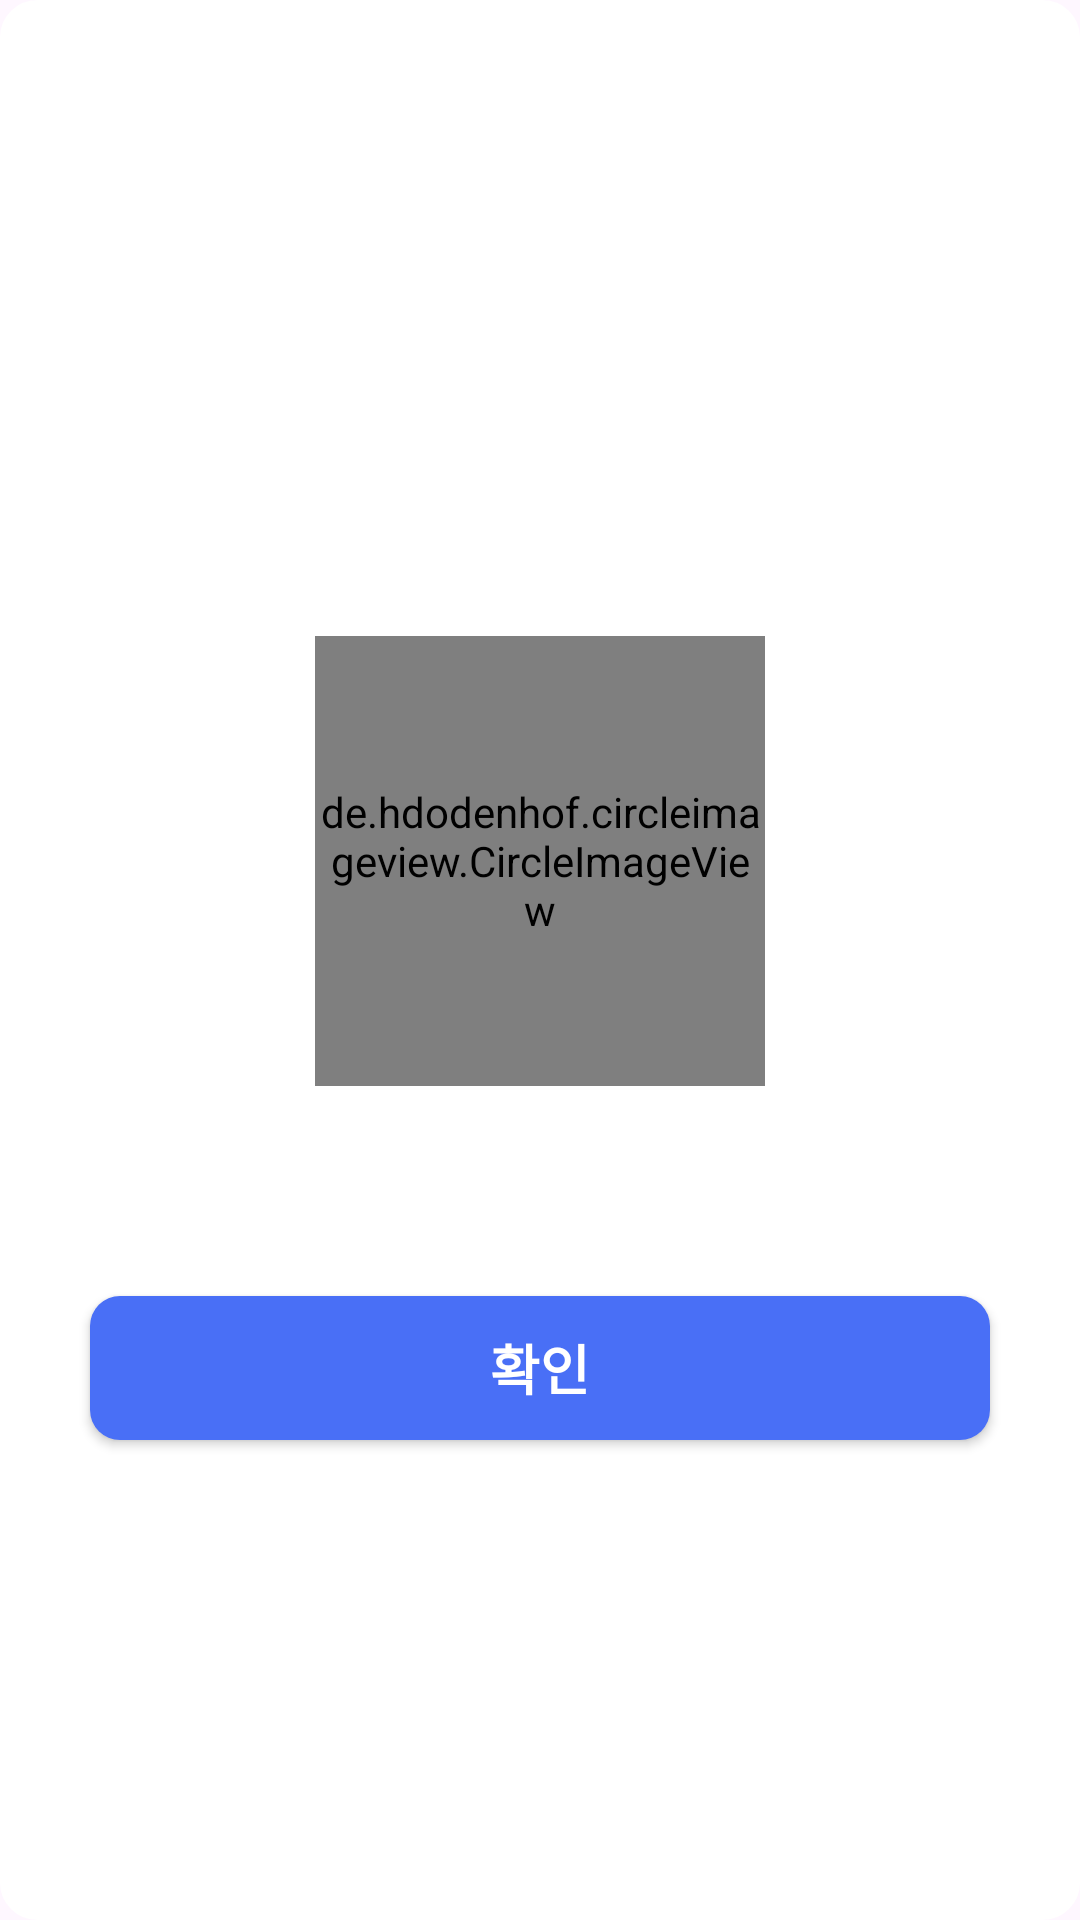

Produce the Android XML layout that renders to this screen, including the resource entries it uses.
<!-- AndroidManifest.xml: application theme Theme.FitFit -->
<!-- res/layout/custom_dialog_challenge_ranking.xml -->
<?xml version="1.0" encoding="utf-8"?>
<layout xmlns:app="http://schemas.android.com/apk/res-auto">

    <data>

        <variable
            name="rank"
            type="com.example.fitfit.data.Rank"/>

    </data>


    <LinearLayout xmlns:android="http://schemas.android.com/apk/res/android"
        android:layout_width="match_parent"
        android:layout_height="match_parent"
        android:background="@drawable/custom_dialog_background"
        android:gravity="center"
        android:orientation="vertical"
        android:padding="10dp">

        <TextView
            style="@style/challengeDialogNicknameStyle"
            android:layout_width="wrap_content"
            android:layout_height="wrap_content"
            android:layout_gravity="center"
            android:layout_marginTop="10dp"
            android:text="@{rank.nickname}"/>

        <de.hdodenhof.circleimageview.CircleImageView
            android:id="@+id/circleImageViewUserProfile"
            android:layout_width="150dp"
            android:layout_height="150dp"
            android:layout_marginVertical="30dp"
            android:src="@drawable/user_profile"/>

        <androidx.recyclerview.widget.RecyclerView
            android:id="@+id/recyclerViewUserChallenge"
            android:layout_width="match_parent"
            android:layout_height="wrap_content"
            android:layout_marginHorizontal="10dp"
            android:orientation="vertical"
            android:visibility="visible"
            app:layoutManager="androidx.recyclerview.widget.LinearLayoutManager"/>

        <androidx.appcompat.widget.AppCompatButton
            android:id="@+id/buttonCheck"
            style="@style/diaryFragmentButtonStyle"
            android:layout_width="match_parent"
            android:layout_height="wrap_content"
            android:layout_marginHorizontal="20dp"
            android:layout_marginTop="40dp"
            android:layout_marginBottom="20dp"
            android:background="@drawable/login_button"
            android:text="@string/check" />

    </LinearLayout>

</layout>
<!-- resources referenced by this layout -->
<resources>
  <!-- drawable custom_dialog_background (drawable) -->
  <?xml version="1.0" encoding="utf-8"?>
  <shape xmlns:android="http://schemas.android.com/apk/res/android"
      android:shape="rectangle">
  
      <solid android:color="@color/white" />
  
      <stroke
          android:width="5dp"
          android:color="@color/white" />
  
      <corners android:radius="10dp" />
  
  </shape>
  <!-- drawable login_button (drawable) -->
  <?xml version="1.0" encoding="utf-8"?>
  <shape xmlns:android="http://schemas.android.com/apk/res/android"
      android:shape="rectangle"
      >
  
      <solid
          android:color="@color/personal"
          />
  
      <corners
          android:radius="10dp"/>
  
  </shape>
  <!-- drawable user_profile: png bitmap (drawable, 5367 bytes) -->
  <string name="check">확인</string>
  <style name="challengeDialogNicknameStyle">
          <item name="android:textColor">@color/black</item>
          <item name="android:textStyle">bold</item>
          <item name="android:textSize">24sp</item>
      </style>
  <style name="diaryFragmentButtonStyle">
          <item name="android:textColor">@color/white</item>
          <item name="android:textStyle">bold</item>
          <item name="android:textSize">18sp</item>
      </style>
  <style name="Theme.FitFit" parent="Base.Theme.FitFit">
          <item name="android:windowIsTranslucent">true</item>
      </style>
  <color name="white">#FFFFFFFF</color>
  <color name="personal">#FF496FF6</color>
  <color name="black">#FF000000</color>
  <style name="Base.Theme.FitFit" parent="Theme.Material3.Light.NoActionBar">
          
          
      </style>
</resources>
